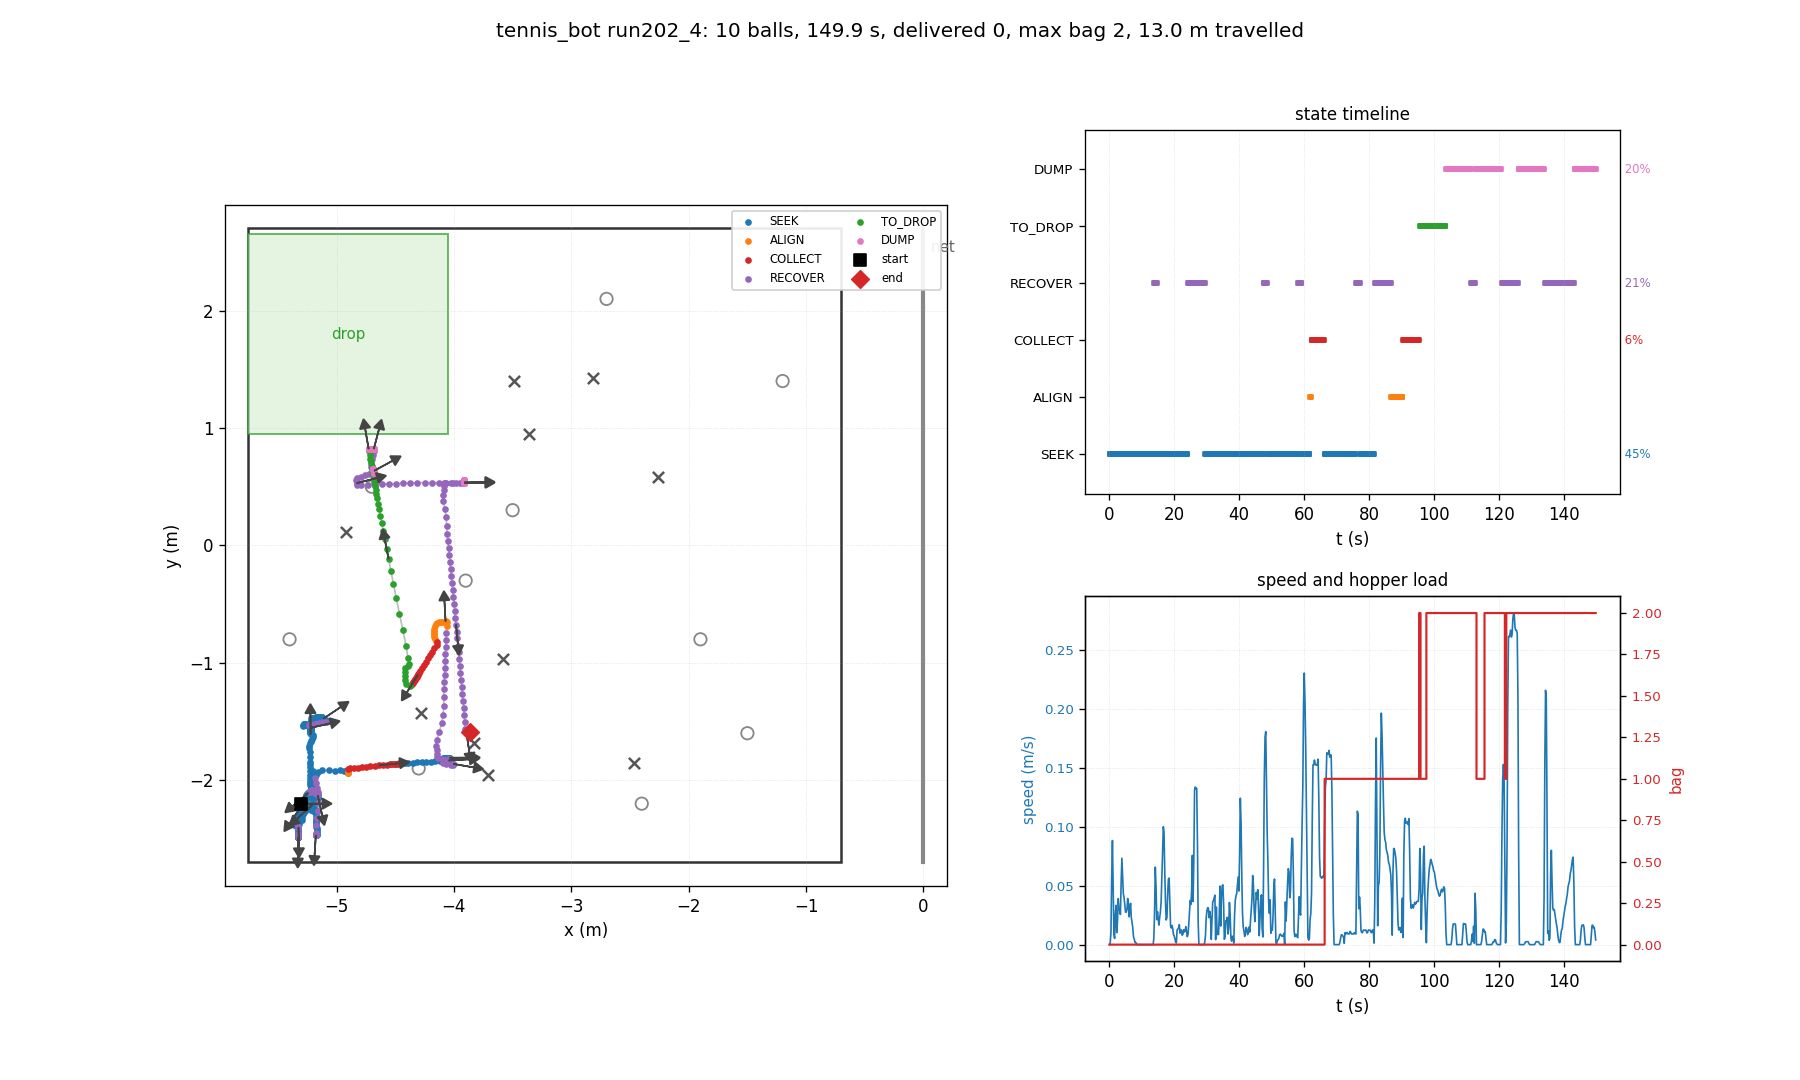

The data file committed next to this chart (first rows):
t, state, x, y, heading_deg, bag, delivered, depth, n_balls_in_hopper, ball0_x, ball0_y
0.03, SEEK, -5.300, -2.200, 0.0, 0, 0, 0, 0, -4.700, 0.500
0.26, SEEK, -5.300, -2.200, 0.0, 0, 0, 0, 0, -2.262, 0.579
0.48, SEEK, -5.300, -2.202, -1.0, 0, 0, 0, 0, -2.262, 0.579
0.70, SEEK, -5.292, -2.207, -3.8, 0, 0, 0, 0, -2.262, 0.579
0.93, SEEK, -5.269, -2.208, -3.6, 0, 0, 0, 0, -2.262, 0.579
1.15, SEEK, -5.248, -2.209, -3.4, 0, 0, 0, 0, -2.262, 0.579
1.38, SEEK, -5.243, -2.213, -5.1, 0, 0, 0, 0, -2.262, 0.579
1.60, SEEK, -5.241, -2.215, -6.5, 0, 0, 0, 0, -2.262, 0.579
1.82, SEEK, -5.240, -2.226, -12.6, 0, 0, 0, 0, -2.262, 0.579
2.05, SEEK, -5.247, -2.231, -16.3, 0, 0, 0, 0, -2.262, 0.579
2.27, SEEK, -5.253, -2.234, -18.8, 0, 0, 0, 0, -2.262, 0.579
2.50, SEEK, -5.249, -2.237, -19.6, 0, 0, 0, 0, -2.262, 0.579
2.72, SEEK, -5.261, -2.237, -21.8, 0, 0, 0, 0, -2.262, 0.579
2.94, SEEK, -5.263, -2.248, -28.0, 0, 0, 0, 0, -2.262, 0.579
3.17, SEEK, -5.265, -2.263, -35.5, 0, 0, 0, 0, -2.262, 0.579
3.39, SEEK, -5.270, -2.265, -38.4, 0, 0, 0, 0, -2.262, 0.579
3.62, SEEK, -5.275, -2.269, -41.9, 0, 0, 0, 0, -2.262, 0.579
3.84, SEEK, -5.286, -2.287, -53.4, 0, 0, 0, 0, -2.262, 0.579
4.06, SEEK, -5.292, -2.311, -63.7, 0, 0, 0, 0, -2.262, 0.579
4.29, SEEK, -5.293, -2.336, -69.7, 0, 0, 0, 0, -2.262, 0.579
4.51, SEEK, -5.301, -2.339, -74.3, 0, 0, 0, 0, -2.262, 0.579
4.74, SEEK, -5.311, -2.340, -80.0, 0, 0, 0, 0, -2.262, 0.579
4.96, SEEK, -5.316, -2.343, -83.0, 0, 0, 0, 0, -2.262, 0.579
5.18, SEEK, -5.319, -2.352, -85.2, 0, 0, 0, 0, -2.262, 0.579
5.41, SEEK, -5.322, -2.360, -87.0, 0, 0, 0, 0, -2.262, 0.579
5.63, SEEK, -5.323, -2.376, -88.1, 0, 0, 0, 0, -2.262, 0.579
5.86, SEEK, -5.324, -2.399, -88.9, 0, 0, 0, 0, -2.262, 0.579
6.08, SEEK, -5.324, -2.412, -89.1, 0, 0, 0, 0, -2.262, 0.579
6.30, SEEK, -5.325, -2.422, -89.6, 0, 0, 0, 0, -2.262, 0.579
6.53, SEEK, -5.326, -2.442, -90.0, 0, 0, 0, 0, -2.262, 0.579
6.75, SEEK, -5.326, -2.458, -90.1, 0, 0, 0, 0, -2.262, 0.579
6.98, SEEK, -5.326, -2.466, -90.4, 0, 0, 0, 0, -2.262, 0.579
7.20, SEEK, -5.326, -2.478, -90.4, 0, 0, 0, 0, -2.262, 0.579
7.42, SEEK, -5.326, -2.481, -90.4, 0, 0, 0, 0, -2.262, 0.579
7.65, SEEK, -5.327, -2.483, -90.5, 0, 0, 0, 0, -2.262, 0.579
7.87, SEEK, -5.327, -2.484, -90.6, 0, 0, 0, 0, -2.262, 0.579
8.10, SEEK, -5.327, -2.485, -90.6, 0, 0, 0, 0, -2.262, 0.579
8.32, SEEK, -5.327, -2.486, -90.6, 0, 0, 0, 0, -2.262, 0.579
8.54, SEEK, -5.327, -2.486, -90.6, 0, 0, 0, 0, -2.262, 0.579
8.77, SEEK, -5.327, -2.486, -90.6, 0, 0, 0, 0, -2.262, 0.579
8.99, SEEK, -5.327, -2.486, -90.6, 0, 0, 0, 0, -2.262, 0.579
9.22, SEEK, -5.327, -2.486, -90.6, 0, 0, 0, 0, -2.262, 0.579
9.44, SEEK, -5.327, -2.486, -90.6, 0, 0, 0, 0, -2.262, 0.579
9.66, SEEK, -5.327, -2.486, -90.6, 0, 0, 0, 0, -2.262, 0.579
9.89, SEEK, -5.327, -2.486, -90.6, 0, 0, 0, 0, -2.262, 0.579
10.11, SEEK, -5.327, -2.486, -90.6, 0, 0, 0, 0, -2.262, 0.579
10.34, SEEK, -5.327, -2.486, -90.6, 0, 0, 0, 0, -2.262, 0.579
10.56, SEEK, -5.327, -2.486, -90.6, 0, 0, 0, 0, -2.262, 0.579
10.78, SEEK, -5.327, -2.486, -90.7, 0, 0, 0, 0, -2.262, 0.579
11.01, SEEK, -5.327, -2.486, -90.7, 0, 0, 0, 0, -2.262, 0.579
11.23, SEEK, -5.327, -2.486, -90.7, 0, 0, 0, 0, -2.262, 0.579
11.46, SEEK, -5.327, -2.486, -90.7, 0, 0, 0, 0, -2.262, 0.579
11.68, SEEK, -5.327, -2.486, -90.7, 0, 0, 0, 0, -2.262, 0.579
11.90, SEEK, -5.327, -2.486, -90.7, 0, 0, 0, 0, -2.262, 0.579
12.13, SEEK, -5.327, -2.486, -90.7, 0, 0, 0, 0, -2.262, 0.579
12.35, SEEK, -5.327, -2.486, -90.7, 0, 0, 0, 0, -2.262, 0.579
12.58, SEEK, -5.327, -2.486, -90.7, 0, 0, 0, 0, -2.262, 0.579
12.80, SEEK, -5.327, -2.486, -90.7, 0, 0, 0, 0, -2.262, 0.579
13.02, SEEK, -5.327, -2.486, -90.7, 0, 0, 0, 0, -2.262, 0.579
13.25, SEEK, -5.327, -2.486, -90.7, 0, 0, 0, 0, -2.262, 0.579
... 610 more rows
